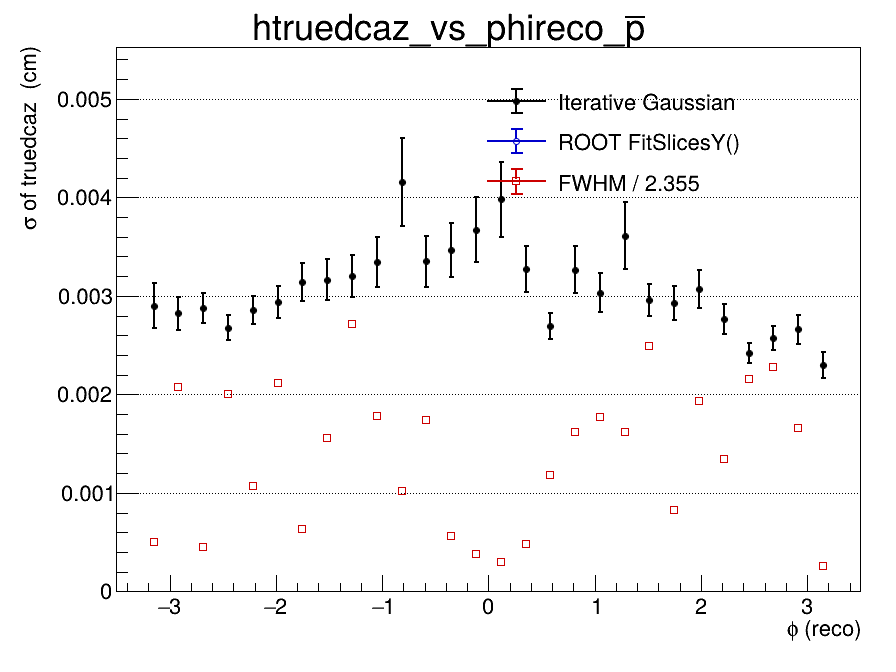

The data file committed next to this chart (first rows):
x_low, x_high, x_center, entries, iterative_mean, iterative_mean_error, iterative_sigma, iterative_sigma_error, iterative_chi2_ndf, iterative_iterations, iterative_fit_status, fitslicesy_sigma, fitslicesy_sigma_error, fwhm, fwhm_sigma
-3.5, -3.267, -3.383, 0, nan, nan, nan, nan, nan, 0, -1, 0, 0, nan, nan
-3.267, -3.033, -3.15, 361, 0.0003256, 0.0001962, 0.0029, 0.000231, 0.7694, 2, 0, 0, 0, 0.001184, 0.0005028
-3.033, -2.8, -2.917, 745, -0.0004014, 0.0001333, 0.002823, 0.000167, 1.525, 2, 0, 0, 0, 0.004894, 0.002078
-2.8, -2.567, -2.683, 799, -0.0002057, 0.0001276, 0.002875, 0.0001516, 0.9135, 2, 0, 0, 0, 0.001053, 0.0004472
-2.567, -2.333, -2.45, 709, 9.23512227092e-05, 0.0001215, 0.002678, 0.0001305, 0.98, 2, 0, 0, 0, 0.004714, 0.002002
-2.333, -2.1, -2.217, 770, 3.34463927339e-05, 0.0001305, 0.002857, 0.0001435, 1.316, 2, 0, 0, 0, 0.002523, 0.001072
-2.1, -1.867, -1.983, 722, -5.13705137778e-05, 0.0001388, 0.002938, 0.0001638, 0.8423, 2, 0, 0, 0, 0.004971, 0.002111
-1.867, -1.633, -1.75, 683, -0.0001239, 0.0001619, 0.003142, 0.000193, 1.241, 2, 0, 0, 0, 0.00149, 0.0006326
-1.633, -1.4, -1.517, 625, -6.9166773234e-05, 0.0001746, 0.003164, 0.0002106, 0.9796, 2, 0, 0, 0, 0.003671, 0.001559
-1.4, -1.167, -1.283, 627, -0.0002385, 0.0001741, 0.003198, 0.0002121, 0.8584, 2, 0, 0, 0, 0.006393, 0.002715
-1.167, -0.9333, -1.05, 665, 0.0001299, 0.0001798, 0.003342, 0.0002549, 0.9626, 2, 0, 0, 0, 0.004203, 0.001785
-0.9333, -0.7, -0.8167, 626, -1.48340197752e-05, 0.0002722, 0.004157, 0.0004482, 0.9987, 2, 0, 0, 0, 0.002391, 0.001015
-0.7, -0.4667, -0.5833, 635, 8.6597219557e-05, 0.0001852, 0.003351, 0.0002592, 0.9533, 2, 0, 0, 0, 0.004107, 0.001744
-0.4667, -0.2333, -0.35, 573, 0.0002227, 0.0002096, 0.003467, 0.0002772, 1.116, 2, 0, 0, 0, 0.001322, 0.0005615
-0.2333, 0, -0.1167, 540, 6.66108344908e-06, 0.0002402, 0.003672, 0.0003272, 1.406, 2, 0, 0, 0, 0.0008969, 0.0003809
0, 0.2333, 0.1167, 591, -0.0001515, 0.0002605, 0.003979, 0.0003832, 1.019, 2, 0, 0, 0, 0.0007115, 0.0003022
0.2333, 0.4667, 0.35, 628, -0.0002402, 0.0001829, 0.003271, 0.0002364, 1.372, 2, 0, 0, 0, 0.001138, 0.0004834
0.4667, 0.7, 0.5833, 634, 0.0002991, 0.0001303, 0.002692, 0.000132, 1.022, 2, 0, 0, 0, 0.002787, 0.001184
0.7, 0.9333, 0.8167, 577, -0.0001599, 0.0001876, 0.003264, 0.0002379, 0.686, 2, 0, 0, 0, 0.003801, 0.001614
0.9333, 1.167, 1.05, 584, 3.43653034895e-05, 0.0001639, 0.003033, 0.0001983, 0.7064, 2, 0, 0, 0, 0.004162, 0.001768
1.167, 1.4, 1.283, 548, 2.65338850829e-06, 0.0002278, 0.00361, 0.0003427, 0.8781, 2, 0, 0, 0, 0.0038, 0.001614
1.4, 1.633, 1.517, 723, -0.000107, 0.0001398, 0.002961, 0.0001609, 0.5284, 2, 0, 0, 0, 0.005861, 0.002489
1.633, 1.867, 1.75, 611, -0.0001092, 0.0001567, 0.002928, 0.0001768, 0.9428, 2, 0, 0, 0, 0.001945, 0.0008261
1.867, 2.1, 1.983, 649, 6.4174858349e-05, 0.00016, 0.00307, 0.0001889, 1.045, 2, 0, 0, 0, 0.004552, 0.001933
2.1, 2.333, 2.217, 747, 4.32264487247e-05, 0.000125, 0.002768, 0.000151, 1.121, 2, 0, 0, 0, 0.003162, 0.001343
2.333, 2.567, 2.45, 768, 0.0001571, 0.0001016, 0.002419, 9.80861322689e-05, 0.8764, 3, 0, 0, 0, 0.005071, 0.002154
2.567, 2.8, 2.683, 717, 7.55273083859e-05, 0.0001142, 0.002572, 0.0001255, 1.149, 2, 0, 0, 0, 0.005354, 0.002274
2.8, 3.033, 2.917, 746, 8.16434996591e-05, 0.0001184, 0.002659, 0.0001434, 1.419, 2, 0, 0, 0, 0.003896, 0.001654
3.033, 3.267, 3.15, 391, -0.0001233, 0.0001427, 0.002301, 0.0001329, 1.335, 3, 0, 0, 0, 0.0006091, 0.0002586
3.267, 3.5, 3.383, 0, nan, nan, nan, nan, nan, 0, -1, 0, 0, nan, nan
